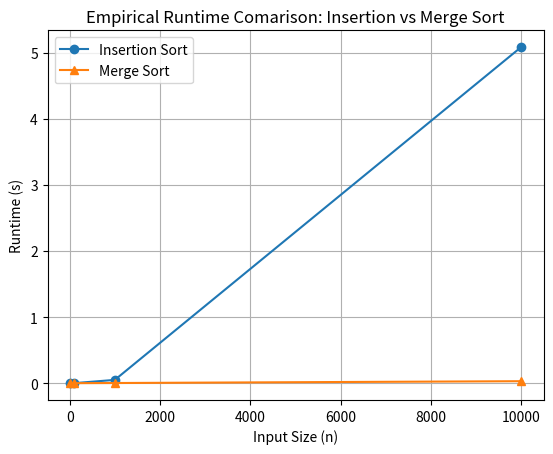

Write the Python code that produced this figure.
import numpy as np
import time
import matplotlib.pyplot as plt

def insertion_sort(arr):
    #to do
    for i in range(1, len(arr)):
        key = arr[i]
        j = i-1
        while j >= 0 and arr[j] > key:
            arr[j+1] = arr[j]
            j -=1
        arr[j+1] = key
    return arr

def merge_sort(arr):
    #to do
    if len(arr) > 1:
        mid = len(arr) // 2
        L = arr[:mid]
        R = arr[mid:]
        merge_sort(L)
        merge_sort(R)
        
        i = 0
        j = 0
        k = 0
        while i < len(L) and j < len(R):
            if L[i] < R[j]:
                arr[k] = L[i]
                i += 1
            else:
                arr[k] = R[j]
                j += 1
            k += 1
        while i < len(L):
                arr[k] = L[i]
                i += 1
                k += 1
        while j < len(R):
                arr[k] = R[j]
                j += 1
                k += 1    
    return arr

sizes = [10, 100, 1000, 10000]

insertion_times = []
merge_times = []

for size in sizes:
    arr = np.random.randint(0, 10000, size)
    
    #insertion sort
    start_time = time.time()
    insertion_sort(arr)
    insertion_times.append(time.time() - start_time)
    
    #merge sort
    start_time = time.time()
    merge_sort(arr)
    merge_times.append(time.time() - start_time)

plt.figure()
plt.plot(sizes, insertion_times, marker='o', label='Insertion Sort')
plt.plot(sizes, merge_times, marker='^', label='Merge Sort')
plt.xlabel('Input Size (n)')
plt.ylabel('Runtime (s)')
plt.title('Empirical Runtime Comarison: Insertion vs Merge Sort')
plt.legend()
plt.grid(True)
plt.show()
